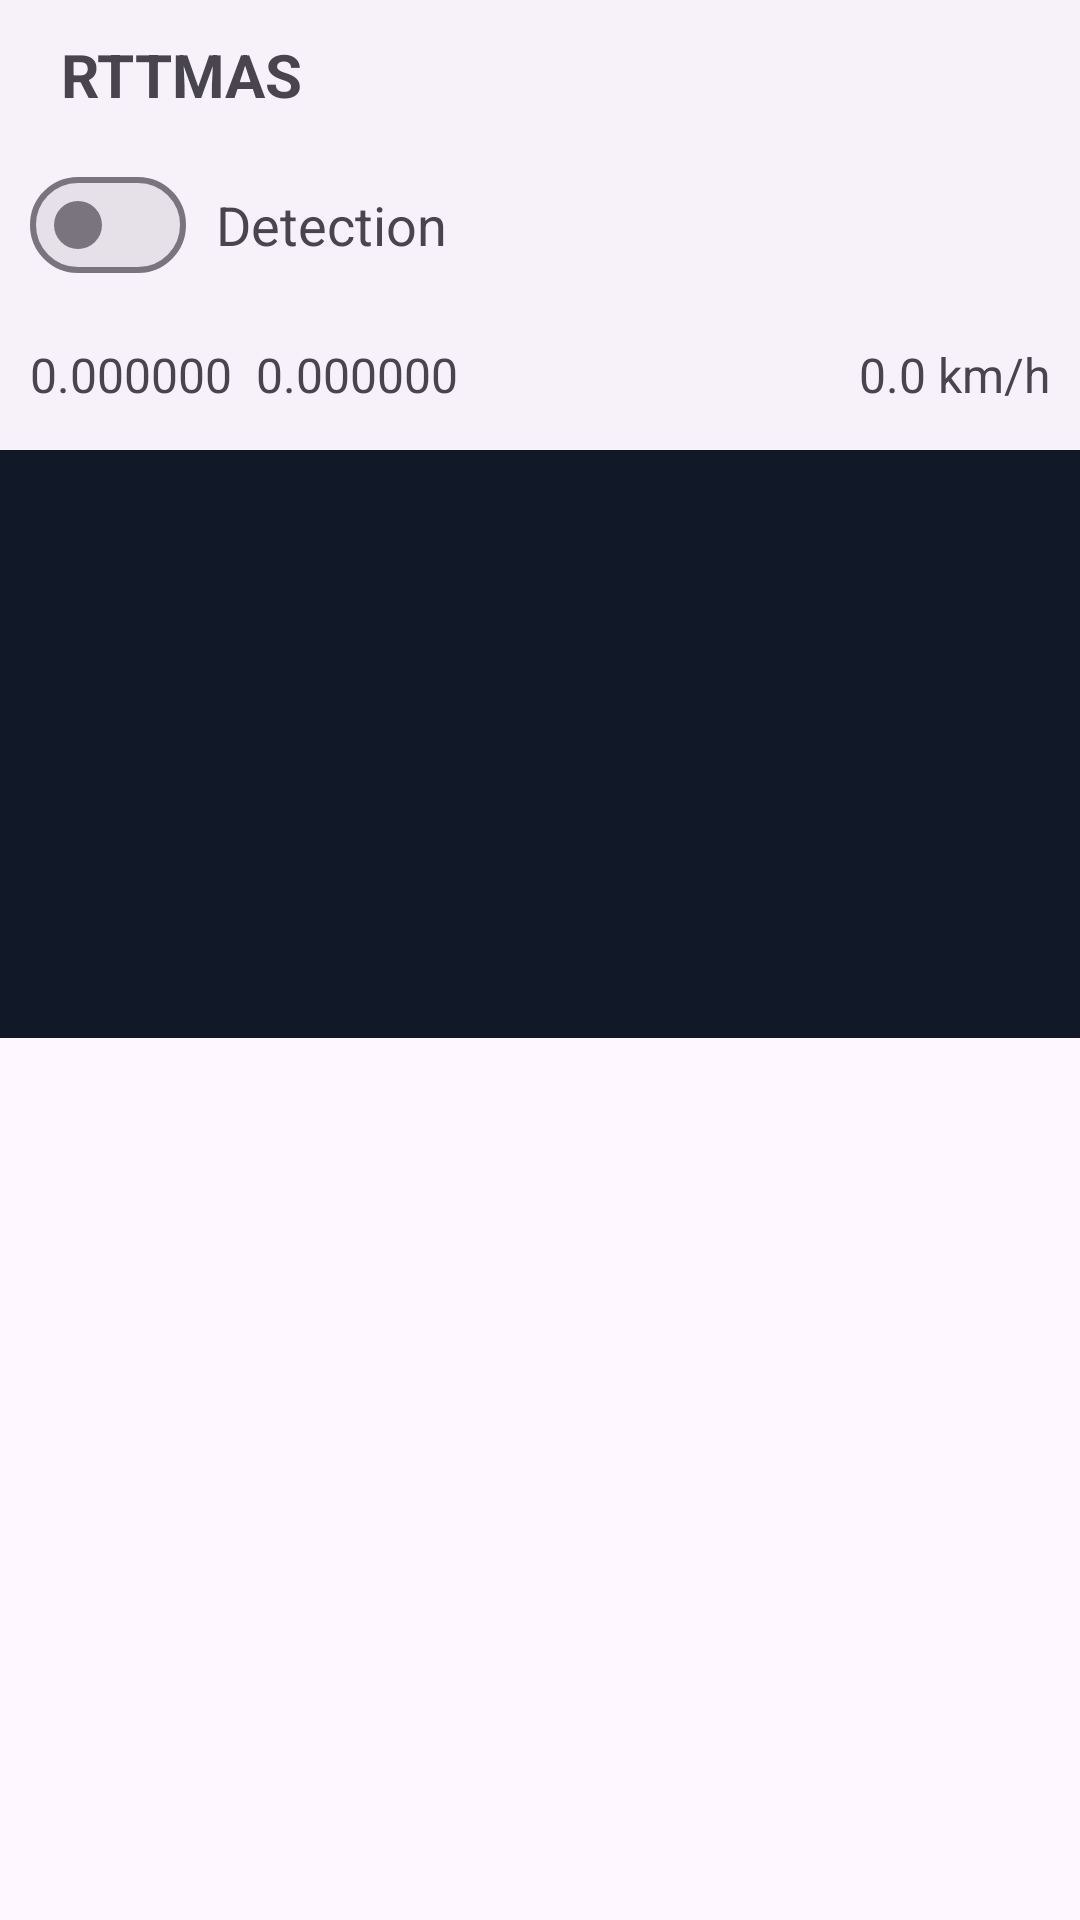

The Android layout XML behind this screen, and the referenced resources:
<!-- AndroidManifest.xml: application theme Theme.RTTMAS -->
<!-- res/layout/activity_main.xml -->
<?xml version="1.0" encoding="utf-8"?>
<LinearLayout
    xmlns:android="http://schemas.android.com/apk/res/android"
    xmlns:app="http://schemas.android.com/apk/res-auto"
    android:id="@+id/container"
    android:layout_width="match_parent"
    android:layout_height="match_parent"
    android:orientation="vertical"
>

    <include
        android:layout_width="match_parent"
        android:layout_height="wrap_content"
        layout="@layout/component_main_toolbar"
    />

    <include
        android:layout_width="match_parent"
        android:layout_height="wrap_content"
        layout="@layout/component_main_switch_bar"
    />

    <include
        android:layout_width="match_parent"
        android:layout_height="wrap_content"
        layout="@layout/component_main_info_bar"
    />

    <LinearLayout
        android:layout_width="match_parent"
        android:layout_height="match_parent"
        android:orientation="vertical"
    >
        <ImageView
            android:id="@+id/image_view_detection"
            android:layout_width="fill_parent"
            android:layout_height="0dp"
            android:layout_weight="2"
            android:background="@color/gray_900"
        />

        <androidx.recyclerview.widget.RecyclerView
            android:id="@+id/recycler_view_plate_items"
            android:layout_width="match_parent"
            android:layout_height="0dp"
            android:layout_weight="3"
        />
    </LinearLayout>



</LinearLayout>
<!-- res/layout/component_main_toolbar.xml (included above) -->
<?xml version="1.0" encoding="utf-8"?>
<merge xmlns:android="http://schemas.android.com/apk/res/android">
    <com.google.android.material.navigation.NavigationView
        android:layout_width="match_parent"
        android:layout_height="50dp">

        <LinearLayout
            android:layout_width="match_parent"
            android:layout_height="match_parent"
            android:paddingHorizontal="10dp"
            android:orientation="horizontal"
            android:baselineAligned="false"
            android:gravity="center_vertical"
        >


            <com.google.android.material.textview.MaterialTextView
                android:layout_width="wrap_content"
                android:layout_height="wrap_content"
                android:layout_marginStart="10dp"
                android:textAlignment="center"
                android:textStyle="bold"
                android:textSize="@dimen/text_xl"
                android:text="RTTMAS"
            />
        </LinearLayout>

    </com.google.android.material.navigation.NavigationView>
</merge>
<!-- res/layout/component_main_switch_bar.xml (included above) -->
<?xml version="1.0" encoding="utf-8"?>
<merge xmlns:android="http://schemas.android.com/apk/res/android">
    <com.google.android.material.navigation.NavigationView
        android:layout_width="match_parent"
        android:layout_height="50dp">

        <LinearLayout
            android:layout_width="match_parent"
            android:layout_height="match_parent"
            android:paddingHorizontal="10dp"
            android:orientation="horizontal"
            android:baselineAligned="false"
            android:gravity="center_vertical"
            >

            <com.google.android.material.materialswitch.MaterialSwitch
                android:id="@+id/switch_detection_status"
                android:layout_width="wrap_content"
                android:layout_height="wrap_content"/>

            <com.google.android.material.textview.MaterialTextView
                android:id="@+id/text_detection_status"
                android:layout_width="wrap_content"
                android:layout_height="wrap_content"
                android:layout_marginStart="10dp"
                android:textAlignment="center"
                android:textSize="@dimen/text_lg"
                android:text="Detection"
            />
        </LinearLayout>

    </com.google.android.material.navigation.NavigationView>
</merge>
<!-- res/layout/component_main_info_bar.xml (included above) -->
<?xml version="1.0" encoding="utf-8"?>
<merge xmlns:android="http://schemas.android.com/apk/res/android">
    <com.google.android.material.navigation.NavigationView
        android:layout_width="match_parent"
        android:layout_height="50dp">

        <LinearLayout
            android:layout_width="match_parent"
            android:layout_height="match_parent"
            android:paddingHorizontal="10dp"
            android:orientation="horizontal"
            android:baselineAligned="false"
            android:gravity="center_vertical"
        >

            <LinearLayout
                android:layout_width="0dp"
                android:layout_height="wrap_content"
                android:layout_weight="1"
                android:orientation="horizontal"
            >

                
                <com.google.android.material.textview.MaterialTextView
                    android:id="@+id/text_gps_latitude"
                    android:layout_width="wrap_content"
                    android:layout_height="wrap_content"
                    android:textAlignment="center"
                    android:textSize="@dimen/text_md"
                    android:text="0.000000"
                />

                
                <com.google.android.material.textview.MaterialTextView
                    android:id="@+id/text_gps_longitude"
                    android:layout_width="wrap_content"
                    android:layout_height="wrap_content"
                    android:layout_marginStart="@dimen/spacing_2"
                    android:textAlignment="center"
                    android:textSize="@dimen/text_md"
                    android:text="0.000000"
                />
            </LinearLayout>

            
            <com.google.android.material.textview.MaterialTextView
                android:id="@+id/text_speed"
                android:layout_width="0dp"
                android:layout_height="wrap_content"
                android:layout_weight="1"
                android:textAlignment="textEnd"
                android:textSize="@dimen/text_md"
                android:text="0.0 km/h"
            />
        </LinearLayout>

    </com.google.android.material.navigation.NavigationView>
</merge>
<!-- resources referenced by this layout -->
<resources>
  <color name="gray_900">#111827</color>
  <dimen name="spacing_2">8dp</dimen>
  <dimen name="text_lg">18sp</dimen>
  <dimen name="text_md">16sp</dimen>
  <dimen name="text_xl">20sp</dimen>
  <style name="Theme.RTTMAS" parent="Theme.Material3.Light.NoActionBar">
          
          <item name="colorPrimary">@color/purple_500</item>
          <item name="colorPrimaryVariant">@color/purple_700</item>
          <item name="colorOnPrimary">@color/white</item>
          
          <item name="colorSecondary">@color/teal_200</item>
          <item name="colorSecondaryVariant">@color/teal_700</item>
          <item name="colorOnSecondary">@color/black</item>
          
          <item name="android:statusBarColor">?attr/colorPrimaryVariant</item>
          
      </style>
  <color name="purple_500">#A855F7</color>
  <color name="purple_700">#7E22CE</color>
  <color name="white">#FFFFFF</color>
  <color name="teal_200">#99F6E4</color>
  <color name="teal_700">#0F766E</color>
  <color name="black">#000000</color>
</resources>
